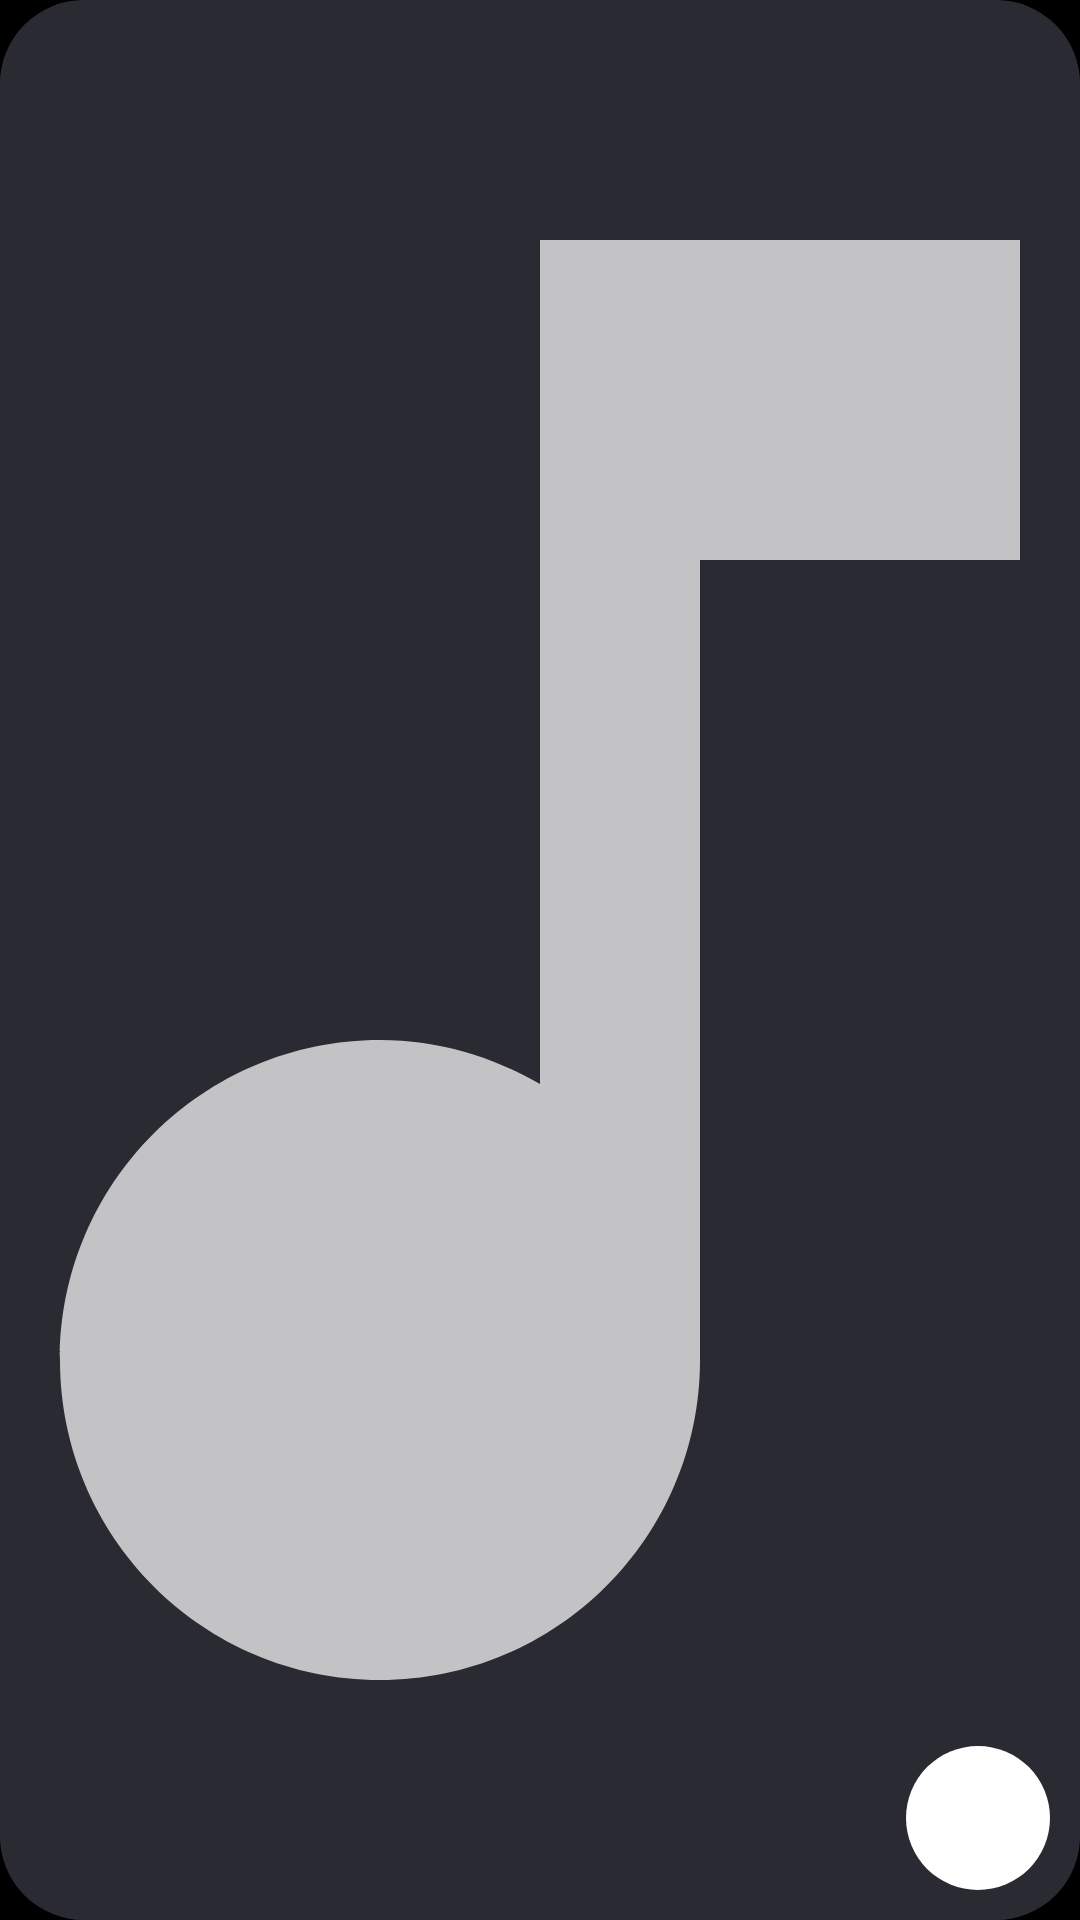

Reconstruct the res/layout file that produces this screen, plus the resources it refers to.
<!-- AndroidManifest.xml: application theme Theme.Aria -->
<!-- res/layout/widget_small.xml -->
<?xml version="1.0" encoding="utf-8"?>
<FrameLayout xmlns:android="http://schemas.android.com/apk/res/android"
    android:id="@android:id/background"
    android:layout_width="match_parent"
    android:layout_height="match_parent"
    android:background="@drawable/widget_bg"
    android:clipToOutline="true">

    <ImageView
        android:id="@+id/art"
        android:layout_width="match_parent"
        android:layout_height="match_parent"
        android:scaleType="centerCrop"
        android:src="@drawable/widget_art_placeholder" />

    <FrameLayout
        android:id="@+id/play"
        android:layout_width="48dp"
        android:layout_height="48dp"
        android:layout_gravity="bottom|end"
        android:layout_margin="10dp"
        android:background="@drawable/widget_pill">

        <ImageView
            android:id="@+id/play_icon"
            android:layout_width="26dp"
            android:layout_height="26dp"
            android:layout_gravity="center"
            android:src="@drawable/ic_play"
            android:tint="#FF000000" />
    </FrameLayout>
</FrameLayout>
<!-- resources referenced by this layout -->
<resources>
  <!-- drawable widget_art_placeholder (drawable) -->
  <?xml version="1.0" encoding="utf-8"?>
  <layer-list xmlns:android="http://schemas.android.com/apk/res/android">
      <item>
          <shape>
              <solid android:color="#FF2A2A33" />
          </shape>
      </item>
      <item android:drawable="@drawable/ic_note_dim" android:gravity="center" android:width="36dp" android:height="36dp" />
  </layer-list>
  <!-- drawable widget_bg (drawable) -->
  <?xml version="1.0" encoding="utf-8"?>
  <shape xmlns:android="http://schemas.android.com/apk/res/android">
      <solid android:color="#FF16161C" />
      <corners android:radius="28dp" />
  </shape>
  <!-- drawable widget_pill (drawable) -->
  <?xml version="1.0" encoding="utf-8"?>
  <shape xmlns:android="http://schemas.android.com/apk/res/android">
      <solid android:color="#FFFFFFFF" />
      <corners android:radius="999dp" />
  </shape>
  <style name="Theme.Aria" parent="android:Theme.Material.NoActionBar">
          <item name="android:windowBackground">@android:color/black</item>
          <item name="android:statusBarColor">@android:color/transparent</item>
          <item name="android:navigationBarColor">@android:color/transparent</item>
          <item name="android:windowSplashScreenBackground">@android:color/black</item>
          <item name="android:windowSplashScreenAnimatedIcon">@drawable/ic_launcher_foreground</item>
      </style>
  <!-- drawable ic_note_dim (drawable) -->
  <?xml version="1.0" encoding="utf-8"?>
  <vector xmlns:android="http://schemas.android.com/apk/res/android"
      android:width="24dp"
      android:height="24dp"
      android:viewportWidth="24"
      android:viewportHeight="24">
      <path
          android:fillColor="#B8FFFFFF"
          android:pathData="M12,3v10.55c-0.59,-0.34 -1.27,-0.55 -2,-0.55c-2.21,0 -4,1.79 -4,4s1.79,4 4,4s4,-1.79 4,-4V7h4V3h-6z" />
  </vector>
  <!-- drawable ic_launcher_foreground (drawable) -->
  <?xml version="1.0" encoding="utf-8"?>
  <vector xmlns:android="http://schemas.android.com/apk/res/android"
      android:width="108dp"
      android:height="108dp"
      android:viewportWidth="108"
      android:viewportHeight="108">
      
      <group
          android:pivotX="54"
          android:pivotY="54"
          android:scaleX="0.75"
          android:scaleY="0.75">
          <path
              android:pathData="M36.9,46.6L36.9,61.4"
              android:strokeColor="#FFEEE7DC"
              android:strokeLineCap="round"
              android:strokeWidth="8.2" />
          <path
              android:pathData="M48.3,37.5L48.3,70.5"
              android:strokeColor="#FFEEE7DC"
              android:strokeLineCap="round"
              android:strokeWidth="8.2" />
          <path
              android:pathData="M59.7,42.05L59.7,65.95"
              android:strokeColor="#FFE2957A"
              android:strokeLineCap="round"
              android:strokeWidth="8.2" />
          <path
              android:pathData="M71.1,50.1L71.1,57.9"
              android:strokeColor="#FFEEE7DC"
              android:strokeLineCap="round"
              android:strokeWidth="8.2" />
      </group>
  </vector>
</resources>
